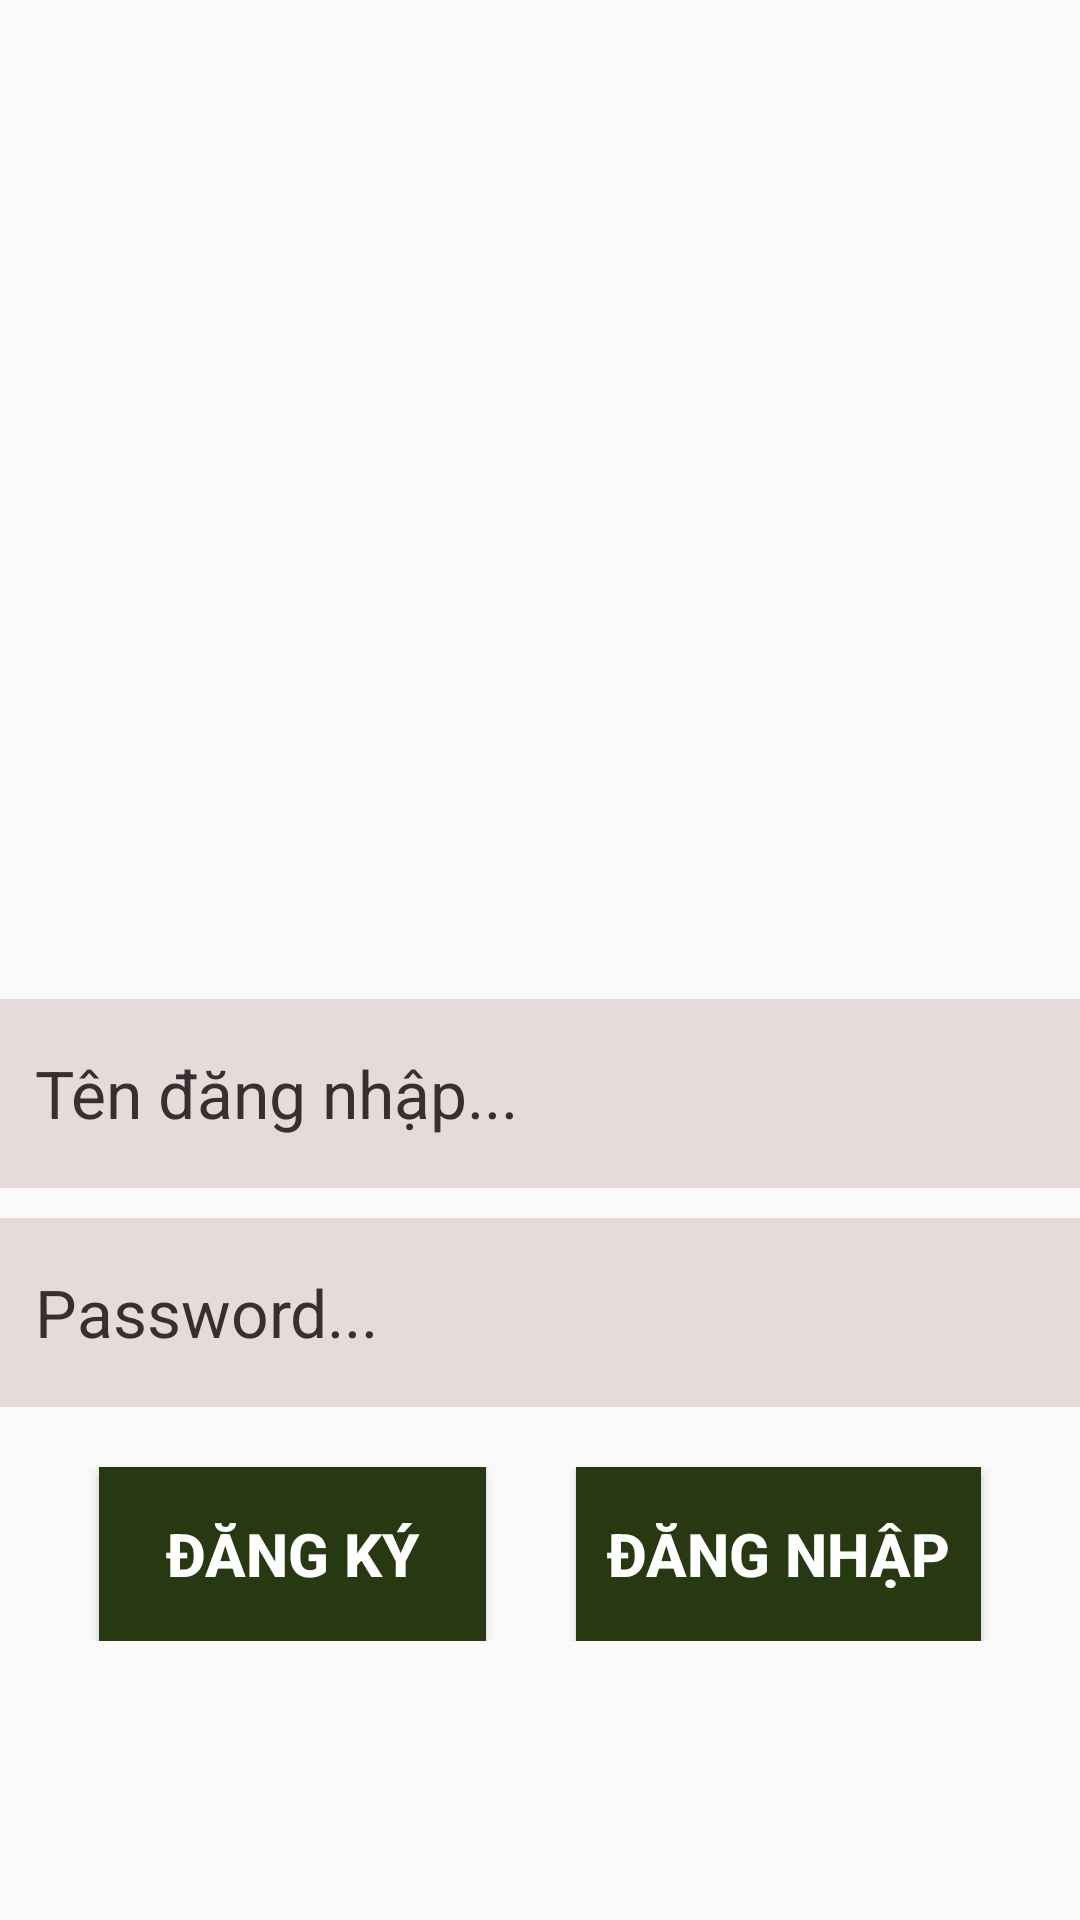

Layout XML and referenced resources for this Android screen:
<!-- AndroidManifest.xml: application theme Theme.AppCompat.DayNight.NoActionBar -->
<!-- res/layout/activity_main.xml -->
<?xml version="1.0" encoding="utf-8"?>
<LinearLayout xmlns:android="http://schemas.android.com/apk/res/android"
    xmlns:tools="http://schemas.android.com/tools"
    android:layout_width="match_parent"
    android:layout_height="match_parent"
    xmlns:app="http://schemas.android.com/apk/res-auto"
    android:orientation="vertical"
    android:gravity="center"
    android:background="@drawable/back5"
    tools:context=".MainActivity">

    <ImageView
        android:id="@+id/imgLogin"
        android:src="@drawable/cr710"
        android:layout_width="300dp"
        android:layout_height="300dp" />

    <EditText
        android:paddingLeft="20dp"
        android:background="#E6DADB"
        android:textSize="22dp"
        android:id="@+id/edittextuser"
        android:layout_width="377dp"
        android:layout_height="63dp"
        android:layout_marginTop="30dp"
        android:hint="Tên đăng nhập..."
        android:textColorHint="#373030" />


    <EditText
        android:paddingLeft="20dp"
        android:background="#E6DADB"
        android:textSize="22dp"
        android:layout_marginRight="30dp"
        android:layout_marginLeft="30dp"
        android:textColorHint="#373030"
        android:layout_marginTop="10dp"
        android:hint="Password..."
        android:id="@+id/edittextpassword"
        android:layout_width="377dp"
        android:layout_height="63dp" />

    <LinearLayout
        android:layout_width="match_parent"
        android:layout_height="wrap_content"
        android:layout_marginTop="20dp"
        android:layout_marginBottom="90dp"
        android:gravity="center"
        android:orientation="horizontal">

        <Button
            android:id="@+id/buttondangky"
            android:layout_width="129dp"
            android:layout_height="58dp"
            android:layout_marginRight="30dp"
            android:background="#263910"
            android:text="ĐĂNG KÝ"
            android:textColor="#FFFFFF"
            android:textSize="20dp"
            android:textStyle="bold" />

        <Button
            android:id="@+id/buttondangnhap"
            android:layout_width="135dp"
            android:layout_height="58dp"
            android:background="#263910"
            android:text="ĐĂNG NHẬP"
            android:textColor="#FFFFFF"
            android:textSize="20dp"
            android:textStyle="bold" />

    </LinearLayout>

</LinearLayout>
<!-- resources referenced by this layout -->
<resources>

</resources>
